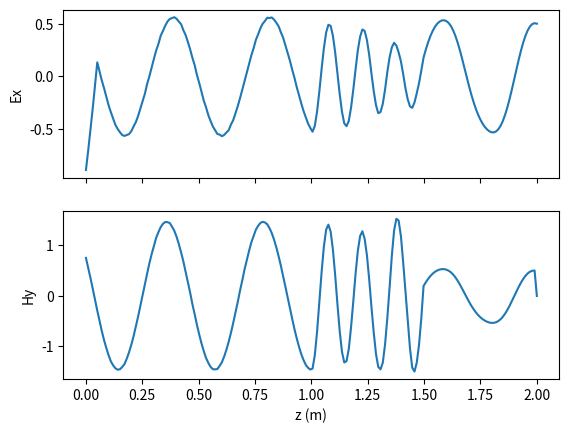
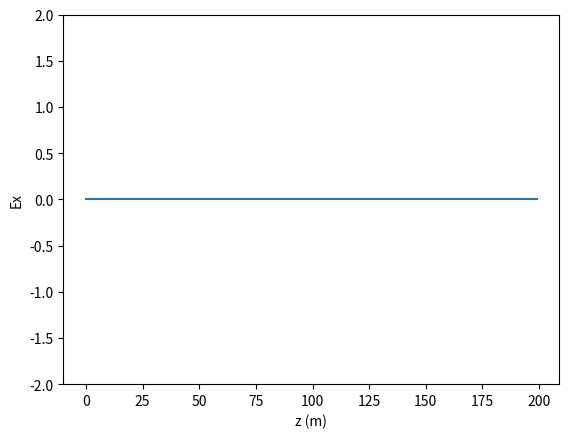
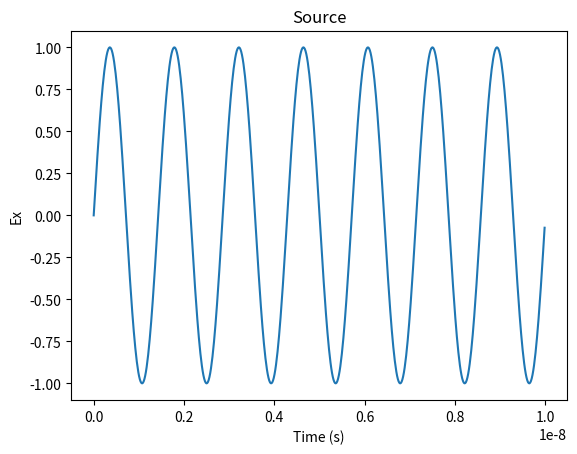

Here is the Python script that generated these plots, in order:
#! /usr/bin/python3

import numpy as np
import matplotlib as mpl
import matplotlib.pyplot as plt
import matplotlib.animation as animation

eps0 = 8.8541878176e-12


class Grid1D:
    def __init__(self, ndz, width):
        self.ndz = ndz
        self.z, self.dz = np.linspace(0, width, ndz, retstep=True)
        self.dt = self.dz / (2 * 3e8)
        self.ex = np.zeros(ndz)
        self.hy = np.zeros(ndz)
        self.ca = np.ones(ndz)
        self.cb = 0.5 * np.ones(ndz)
        self.sources = []
        self.data = []

    def set_material(self, start, stop, er=1.0, cond=0.0):
        indices = (self.z >= start) & (self.z <= stop)
        eaf = self.dt * cond / (2 * eps0 * er)
        self.ca[indices] = (1 - eaf) / (1 + eaf)
        self.cb[indices] = 0.5 / (er * (1 + eaf))

    def solve(self, total_time, n_frames=125):
        self.t = np.arange(total_time, step=self.dt)
        frame_ids = np.linspace(0, len(self.t) - 1,
                                int(n_frames), dtype='int64')

        abc_left = [0, 0]
        abc_right = [0, 0]

        for time_id, time in enumerate(self.t):
            for i in range(1, self.ndz):
                self.ex[i] = self.ca[i] * self.ex[i] + self.cb[i] * (
                             self.hy[i - 1] - self.hy[i])

            for source in self.sources:
                self.ex[source['position']] += source['source'].solve(time)

            self.ex[0] = abc_left.pop()
            abc_left.insert(0, self.ex[1])
            self.ex[-1] = abc_right.pop()
            abc_right.insert(0, self.ex[-2])

            for i in range(self.ndz - 1):
                self.hy[i] = self.hy[i] + 0.5 * (
                             self.ex[i] - self.ex[i + 1])

            if time_id in frame_ids:
                self.data.append(self.ex.copy())

    def add_source(self, source, z):
        self.sources.append({'source': source,
                             'position': z
                             })


class Gaussian:
    def __init__(self, amplitude, t0, spread):
        self.spread = spread
        self.t0 = t0

    def solve(self, time):
        return self.amplitude * np.exp(
               -0.5 * ((self.t0 - time)/self.spread) ** 2.0)


class Sinusoid:
    def __init__(self, amplitude, freq):
        self.freq = freq
        self.amplitude = amplitude

    def solve(self, time):
        return self.amplitude * np.sin(2 * np.pi * self.freq * time)


def animate(i, *fargs):
    line = fargs[0]
    data = fargs[1]
    line.set_ydata(data[i])
    return line,


def main():
    total_time = 10e-9
    n_frames = 125
    ndz = 200
    grid = Grid1D(ndz, 2.0)
    grid.set_material(1.0, 1.5, er=8.0, cond=0.01)
    # source = Gaussian(1.0, 40 * grid.dt, 12 * grid.dt)
    source = Sinusoid(1.0, 700e6)
    grid.add_source(source, 5)
    grid.solve(total_time, n_frames)

    fig, axes = plt.subplots(2, 1, sharex=True)
    axes[0].plot(grid.z, grid.ex)
    axes[0].set_ylabel('Ex')
    axes[1].plot(grid.z, grid.hy)
    axes[1].set_ylabel('Hy')
    axes[1].set_xlabel('z (m)')

    fig2, ax2 = plt.subplots()
    ax2.set_ylim(-2, 2)
    eline, = ax2.plot(grid.ex)
    ax2.set_ylabel('Ex')
    ax2.set_xlabel('z (m)')
    ani = animation.FuncAnimation(
        fig2, animate, fargs=(eline, grid.data), interval=40,
        blit=True, frames=len(grid.data))

    fig3, ax3 = plt.subplots()
    ax3.plot(grid.t, source.solve(grid.t))
    ax3.set_title('Source')
    ax3.set_ylabel('Ex')
    ax3.set_xlabel('Time (s)')

    plt.show()


if __name__ == '__main__':
    main()
